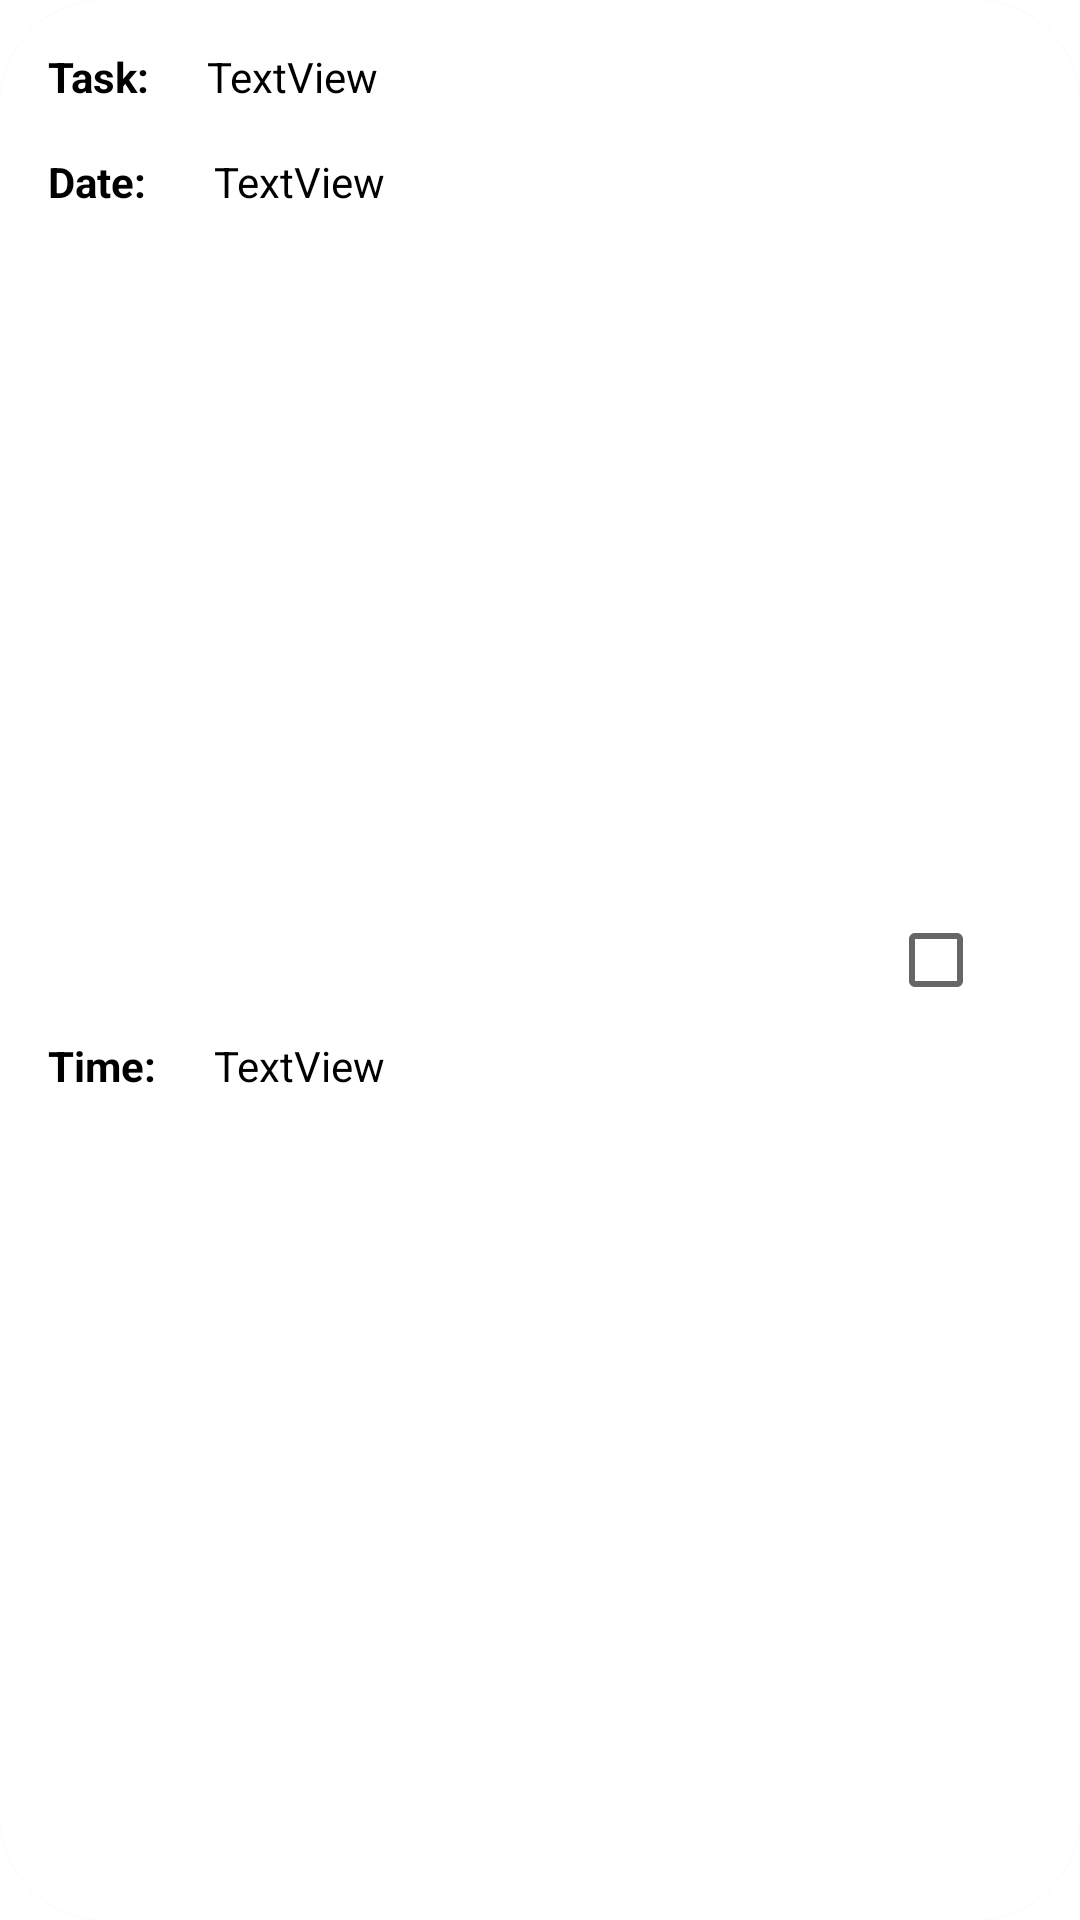

The Android layout XML behind this screen, and the referenced resources:
<!-- AndroidManifest.xml: application theme Theme.Taskdoro -->
<!-- res/layout/tasks_list.xml -->
<?xml version="1.0" encoding="UTF-8"?>
<androidx.cardview.widget.CardView xmlns:android="http://schemas.android.com/apk/res/android"
    xmlns:app="http://schemas.android.com/apk/res-auto"
    xmlns:tools="http://schemas.android.com/tools"
    android:layout_width="match_parent"
    android:layout_height="wrap_content"
    android:layout_marginHorizontal="3dp"
    android:layout_marginTop="10dp"
    android:layout_marginBottom="20dp"
    android:fadeScrollbars="true"
    tools:context=".MainActivity"
    app:cardCornerRadius="35dp">


    <androidx.constraintlayout.widget.ConstraintLayout
        android:layout_width="match_parent"
        android:layout_height="match_parent">

        <TextView
            android:id="@+id/task_header_textview"
            android:layout_width="wrap_content"
            android:layout_height="wrap_content"
            android:layout_marginStart="16dp"
            android:layout_marginLeft="16dp"
            android:layout_marginTop="16dp"
            android:text="Task: "
            android:textColor="@color/black"
            android:textStyle="bold"
            app:layout_constraintStart_toStartOf="parent"
            app:layout_constraintTop_toTopOf="parent" />

        <TextView
            android:id="@+id/task_name_text_view"
            android:layout_width="0dp"
            android:layout_height="wrap_content"
            android:layout_marginStart="16dp"
            android:layout_marginTop="16dp"
            android:layout_marginEnd="16dp"
            android:text="TextView"
            android:textColor="@color/black"
            app:layout_constraintEnd_toEndOf="parent"
            app:layout_constraintStart_toEndOf="@+id/task_header_textview"
            app:layout_constraintTop_toTopOf="parent" />

        <TextView
            android:id="@+id/date_title_textview"
            android:layout_width="wrap_content"
            android:layout_height="wrap_content"
            android:layout_marginStart="16dp"
            android:layout_marginLeft="16dp"
            android:layout_marginTop="16dp"
            android:layout_marginBottom="16dp"
            android:text="Date:  "
            android:textColor="@color/black"
            android:textStyle="bold"

            app:layout_constraintStart_toStartOf="parent"
            app:layout_constraintTop_toBottomOf="@+id/task_header_textview" />

        <TextView
            android:id="@+id/date_text_view"
            android:layout_width="0dp"
            android:layout_height="wrap_content"
            android:layout_marginStart="16dp"
            android:layout_marginTop="16dp"
            android:layout_marginEnd="16dp"
            android:layout_marginBottom="16dp"
            android:text="TextView"
            android:textColor="@color/black"
            app:layout_constraintEnd_toEndOf="parent"
            app:layout_constraintStart_toEndOf="@+id/date_title_textview"
            app:layout_constraintTop_toBottomOf="@+id/task_name_text_view" />

        <TextView
            android:id="@+id/time_title_textview"
            android:layout_width="wrap_content"
            android:layout_height="wrap_content"
            android:layout_marginStart="16dp"
            android:layout_marginLeft="16dp"
            android:layout_marginTop="16dp"
            android:layout_marginBottom="16dp"
            android:text="Time: "
            android:textColor="@color/black"
            android:textStyle="bold"
            app:layout_constraintBottom_toBottomOf="parent"
            app:layout_constraintStart_toStartOf="parent"
            app:layout_constraintTop_toBottomOf="@+id/date_text_view" />

        <TextView
            android:id="@+id/time_text_view"
            android:layout_width="0dp"
            android:layout_height="wrap_content"
            android:layout_marginStart="16dp"
            android:layout_marginTop="16dp"
            android:layout_marginEnd="16dp"
            android:layout_marginBottom="16dp"
            android:text="TextView"
            android:textColor="@color/black"
            app:layout_constraintBottom_toBottomOf="parent"
            app:layout_constraintEnd_toEndOf="parent"
            app:layout_constraintStart_toEndOf="@+id/time_title_textview"
            app:layout_constraintTop_toBottomOf="@+id/date_text_view" />


        <CheckBox
            android:id="@+id/taskCheckBox"
            android:layout_width="wrap_content"
            android:layout_height="wrap_content"
            android:layout_marginEnd="16dp"
            android:layout_marginRight="16dp"
            android:background="#FFFFFF"
            android:text=""
            android:onClick="deleteTask"
            app:layout_constraintBottom_toBottomOf="parent"
            app:layout_constraintEnd_toEndOf="parent"
            app:layout_constraintTop_toTopOf="parent"
            app:useMaterialThemeColors="false" />

    </androidx.constraintlayout.widget.ConstraintLayout>

</androidx.cardview.widget.CardView>
<!-- resources referenced by this layout -->
<resources>
  <color name="black">#FF000000</color>
  <style name="Theme.Taskdoro" parent="Theme.MaterialComponents.DayNight.DarkActionBar">
          
          <item name="colorPrimary">@color/purple_500</item>
          <item name="colorPrimaryVariant">@color/purple_700</item>
          <item name="colorOnPrimary">@color/white</item>
          
          <item name="colorSecondary">@color/teal_200</item>
          <item name="colorSecondaryVariant">@color/teal_700</item>
          <item name="colorOnSecondary">@color/black</item>
          
          <item name="android:statusBarColor" tools:targetApi="l">@color/black</item>
          
      </style>
  <color name="purple_500">#FF6200EE</color>
  <color name="purple_700">#FF3700B3</color>
  <color name="white">#FFFFFFFF</color>
  <color name="teal_200">#FF03DAC5</color>
  <color name="teal_700">#FF018786</color>
</resources>
